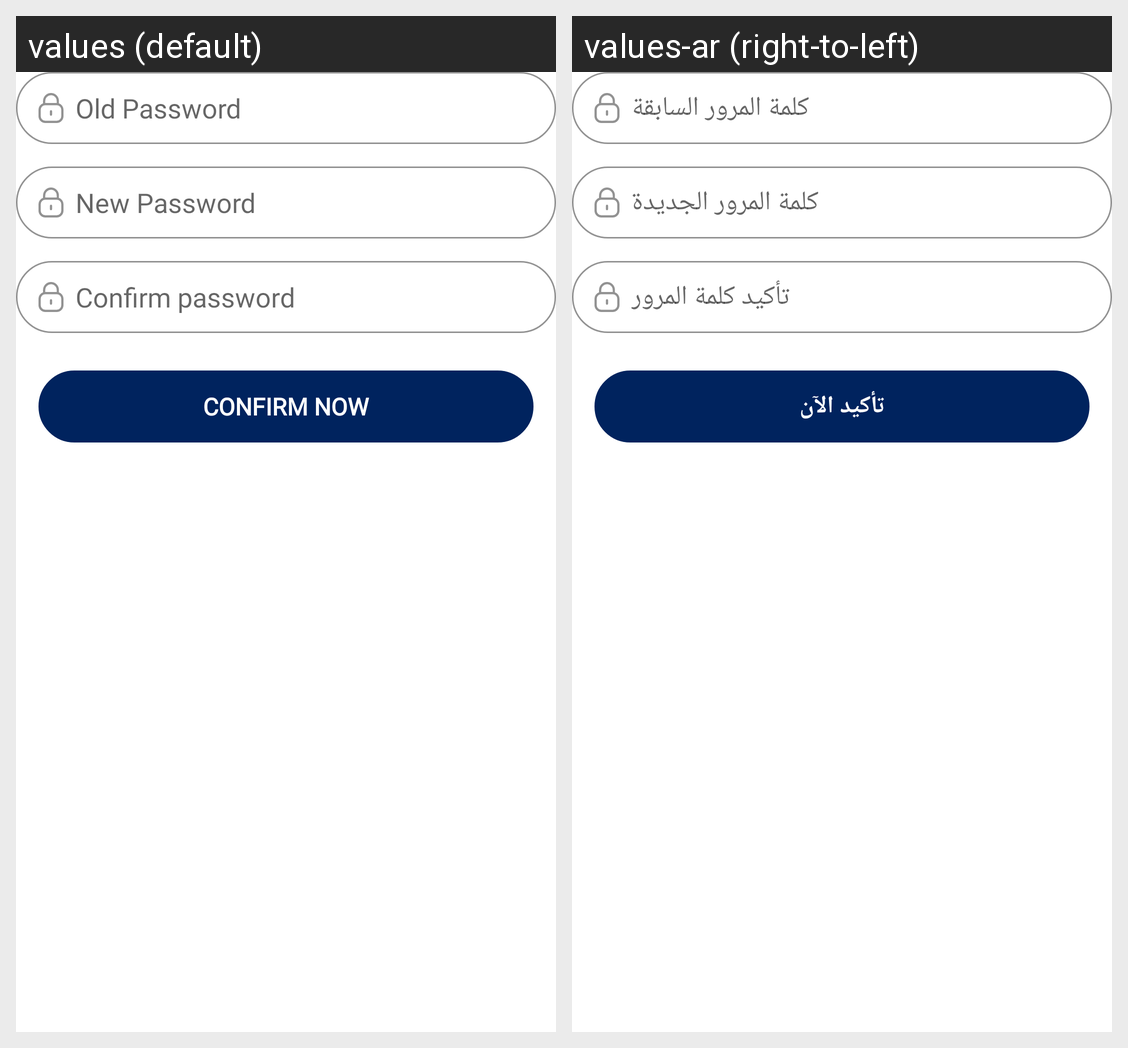

The same Android screen rendered under two of its app's locales, left to right. List the strings drawn on it with the default value and each locale's translation.
Android screen res/layout/fragment_change_password.xml rendered under 2 locales, left to right: values (default), values-ar (right-to-left). Device: Nexus 5 (rendered at 1080×1920; each locale shown at half size, 540×960, under a caption strip naming it); theme Theme.CryptoMasters.
Strings drawn on this screen, with the default value and each locale's value (text and hints the layout hard-codes, and strings that could not be matched under every locale, appear in the picture but are not listed):

old_password
  values: Old Password
  values-ar: كلمة المرور السابقة

new_password
  values: New Password
  values-ar: كلمة المرور الجديدة

confirm_password
  values: Confirm password
  values-ar: تأكيد كلمة المرور

confirm_now
  values: Confirm Now
  values-ar: تأكيد الآن
